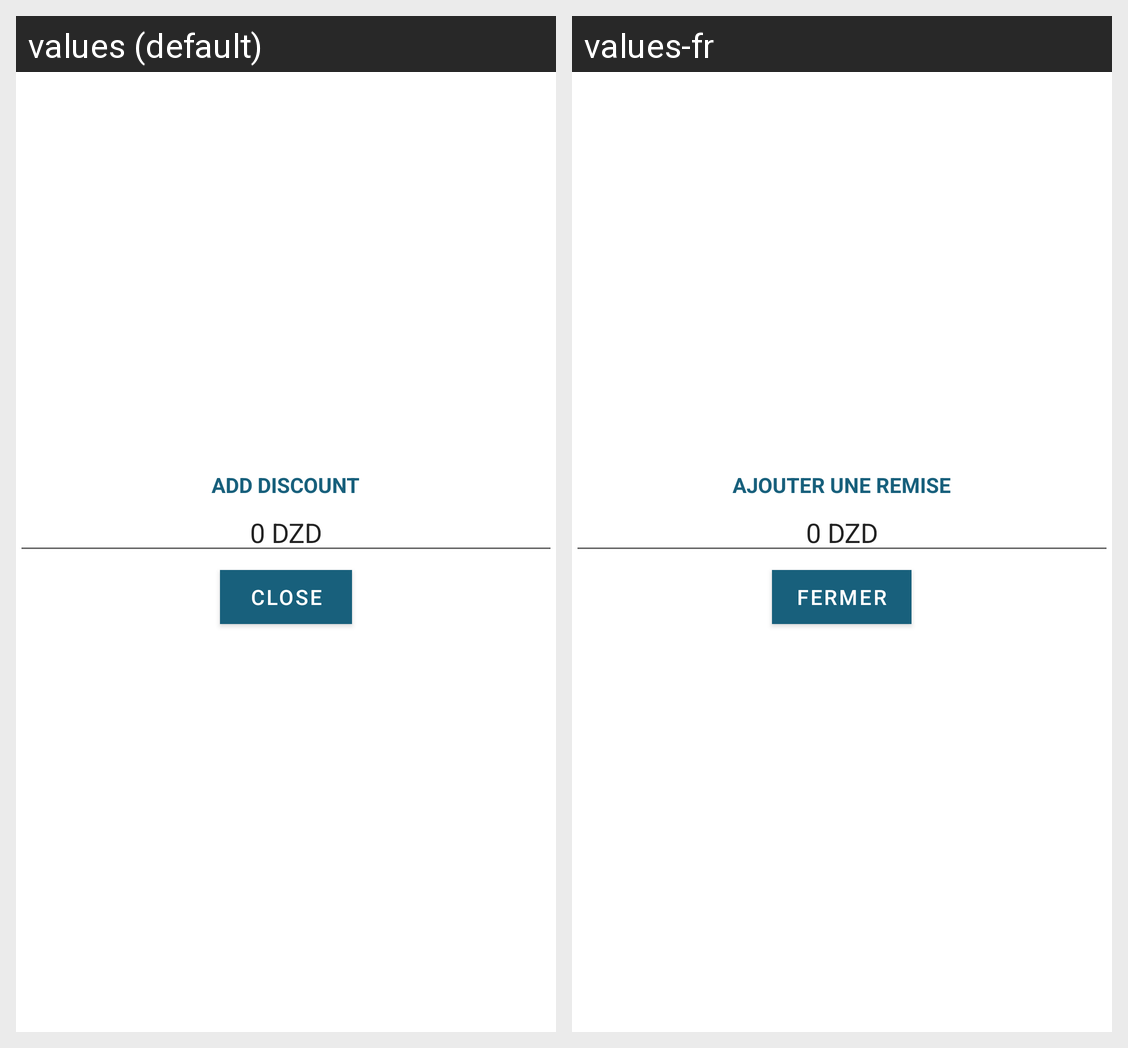

Locale-by-locale string values for the Android screen shown in this grid:
Android screen res/layout/dialog_discount_input.xml rendered under 2 locales, left to right: values (default), values-fr. Device: Nexus 5 (rendered at 1080×1920; each locale shown at half size, 540×960, under a caption strip naming it); theme AppTheme.
Strings drawn on this screen, with the default value and each locale's value (text and hints the layout hard-codes, and strings that could not be matched under every locale, appear in the picture but are not listed):

add_discount
  values: Add discount
  values-fr: Ajouter une remise

amount
  values: Amount
  values-fr: Montant

_0dzd
  values: 0 DZD
  values-fr: 0 DZD

close
  values: Close
  values-fr: Fermer
